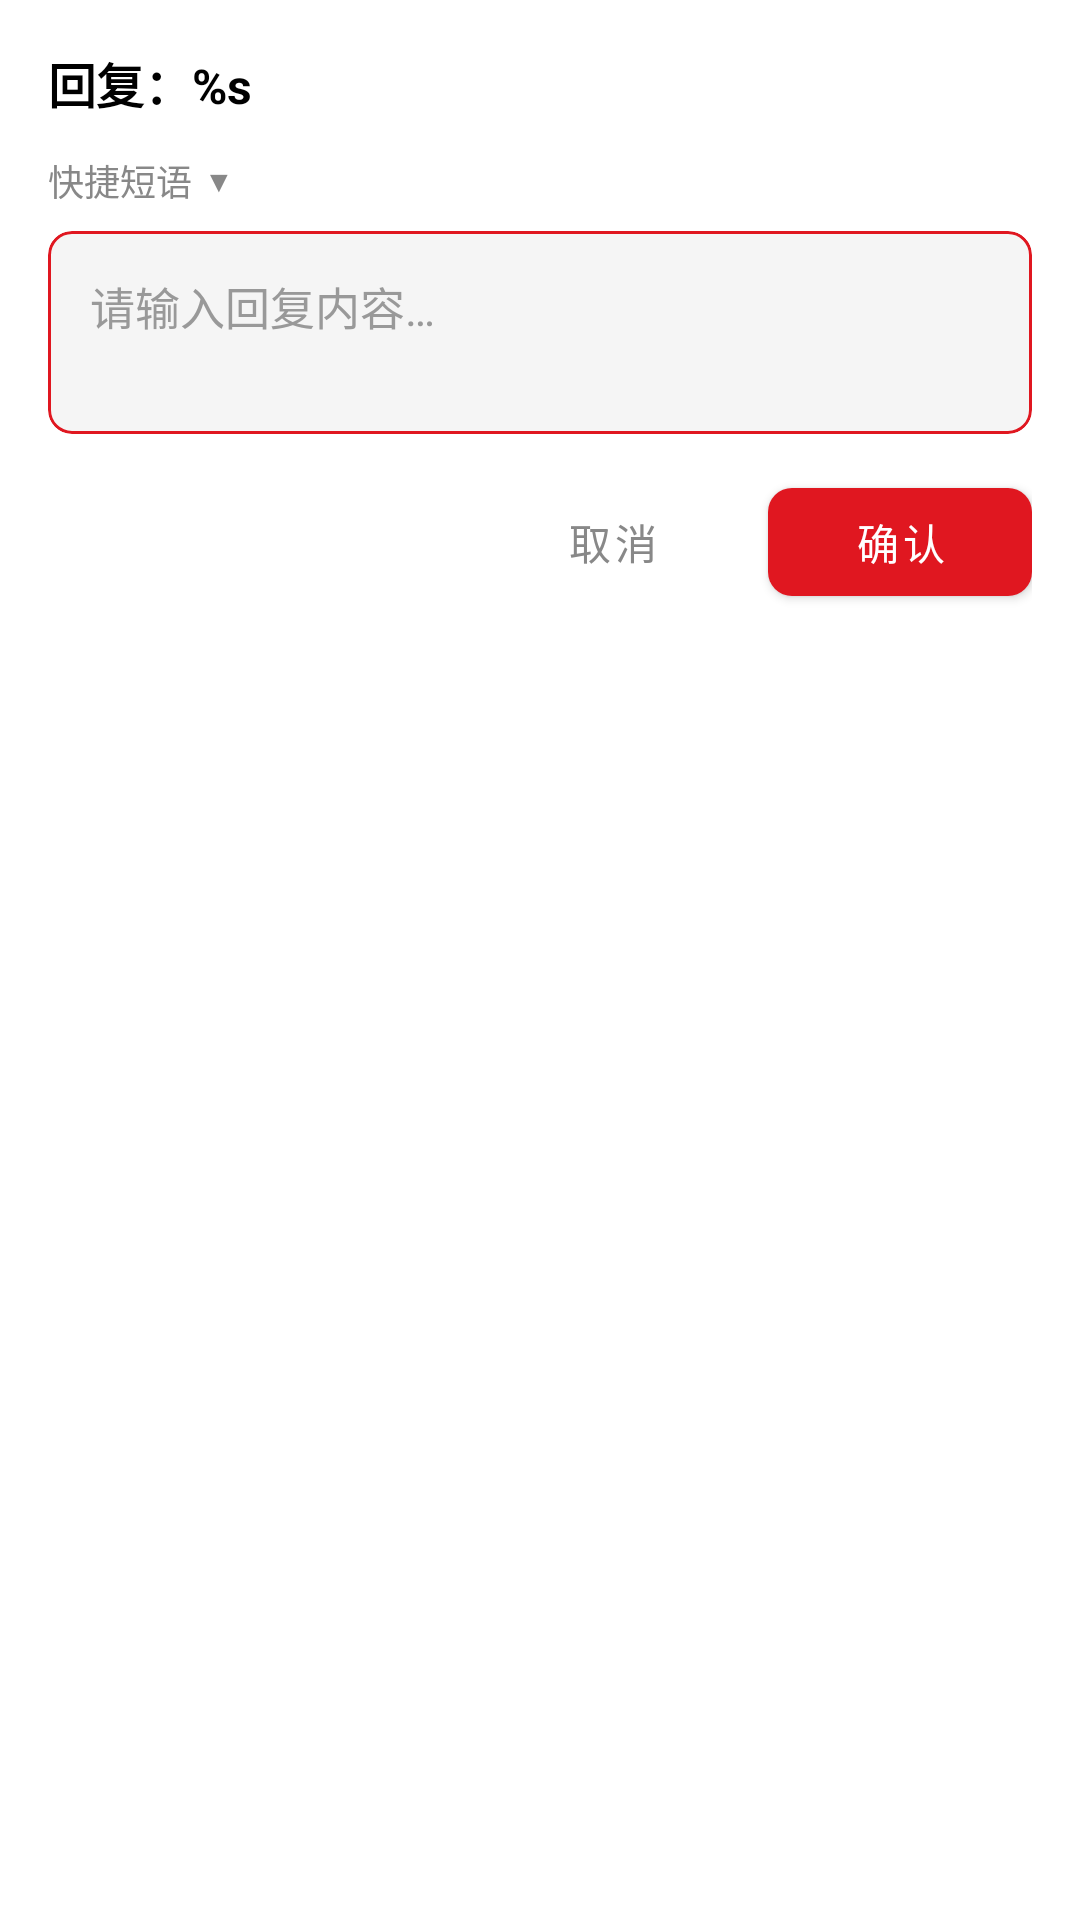

Reconstruct the res/layout file that produces this screen, plus the resources it refers to.
<!-- AndroidManifest.xml: application theme AppTheme -->
<!-- res/layout/dialog_reply_post.xml -->
<?xml version="1.0" encoding="utf-8"?>
<com.google.android.material.card.MaterialCardView
    xmlns:android="http://schemas.android.com/apk/res/android"
    xmlns:app="http://schemas.android.com/apk/res-auto"
    android:layout_width="match_parent"
    android:layout_height="wrap_content"
    android:layout_marginStart="16dp"
    android:layout_marginEnd="16dp"
    android:layout_marginBottom="16dp"
    app:cardBackgroundColor="@color/white"
    app:cardCornerRadius="16dp"
    app:cardElevation="0dp"
    app:cardUseCompatPadding="false">

    <androidx.constraintlayout.widget.ConstraintLayout
        android:layout_width="match_parent"
        android:layout_height="wrap_content"
        android:padding="16dp">

        <com.google.android.material.textview.MaterialTextView
            android:id="@+id/reply_to"
            android:layout_width="wrap_content"
            android:layout_height="wrap_content"
            android:text="@string/reply_post_dialog_title"
            android:textColor="@color/black"
            android:textSize="16sp"
            android:textStyle="bold"
            app:layout_constraintStart_toStartOf="parent"
            app:layout_constraintTop_toTopOf="parent" />

        
        <LinearLayout
            android:id="@+id/quick_reply_section"
            android:layout_width="match_parent"
            android:layout_height="wrap_content"
            android:layout_marginTop="8dp"
            android:orientation="vertical"
            app:layout_constraintTop_toBottomOf="@id/reply_to">

            <LinearLayout
                android:id="@+id/quick_reply_header"
                android:layout_width="wrap_content"
                android:layout_height="wrap_content"
                android:clickable="true"
                android:focusable="true"
                android:gravity="center_vertical"
                android:paddingTop="4dp"
                android:paddingBottom="4dp">

                <TextView
                    android:layout_width="wrap_content"
                    android:layout_height="wrap_content"
                    android:text="快捷短语"
                    android:textColor="#888888"
                    android:textSize="12sp" />

                <TextView
                    android:id="@+id/quick_reply_arrow"
                    android:layout_width="wrap_content"
                    android:layout_height="wrap_content"
                    android:layout_marginStart="4dp"
                    android:text="▼"
                    android:textColor="#888888"
                    android:textSize="10sp" />
            </LinearLayout>

            <HorizontalScrollView
                android:id="@+id/quick_reply_scroll"
                android:layout_width="match_parent"
                android:layout_height="wrap_content"
                android:layout_marginTop="4dp"
                android:layout_marginBottom="4dp"
                android:scrollbars="none"
                android:visibility="gone">

                <LinearLayout
                    android:id="@+id/quick_reply_container"
                    android:layout_width="wrap_content"
                    android:layout_height="wrap_content"
                    android:orientation="horizontal" />
            </HorizontalScrollView>
        </LinearLayout>

        
        <com.google.android.material.card.MaterialCardView
            android:id="@+id/input_bg_card"
            android:layout_width="match_parent"
            android:layout_height="wrap_content"
            android:layout_marginTop="4dp"
            app:cardBackgroundColor="#F5F5F5"
            app:cardCornerRadius="8dp"
            app:cardElevation="0dp"
            app:strokeWidth="1dp"
            app:strokeColor="@color/pojie_logo"
            app:layout_constraintTop_toBottomOf="@id/quick_reply_section">

            <EditText
                android:id="@+id/reply_content"
                android:layout_width="match_parent"
                android:layout_height="wrap_content"
                android:background="@android:color/transparent"
                android:gravity="top|start"
                android:padding="14dp"
                android:hint="@string/reply_post_input_hint"
                android:inputType="textMultiLine"
                android:maxLines="6"
                android:minLines="2"
                android:textColor="@color/black"
                android:textColorHint="#999999"
                android:textSize="15sp" />
        </com.google.android.material.card.MaterialCardView>

        
        <LinearLayout
            android:layout_width="match_parent"
            android:layout_height="wrap_content"
            android:layout_marginTop="12dp"
            android:gravity="end"
            android:orientation="horizontal"
            app:layout_constraintTop_toBottomOf="@id/input_bg_card">

            <com.google.android.material.button.MaterialButton
                android:id="@+id/btn_cancel"
                style="@style/Widget.MaterialComponents.Button.TextButton"
                android:layout_width="wrap_content"
                android:layout_height="wrap_content"
                android:layout_marginEnd="8dp"
                android:text="@string/reply_post_btn_cancel"
                android:textColor="#888888"
                android:textSize="14sp" />

            <com.google.android.material.button.MaterialButton
                android:id="@+id/btn_confirm"
                android:layout_width="wrap_content"
                android:layout_height="wrap_content"
                android:text="@string/reply_post_btn_confirm"
                android:textColor="@color/white"
                android:textSize="14sp"
                app:backgroundTint="@color/pojie_logo"
                app:cornerRadius="8dp" />
        </LinearLayout>
    </androidx.constraintlayout.widget.ConstraintLayout>
</com.google.android.material.card.MaterialCardView>
<!-- resources referenced by this layout -->
<resources>
  <color name="black">#000000</color>
  <color name="pojie_logo">#E01720</color>
  <color name="white">#ffffff</color>
  <string name="reply_post_btn_cancel">取消</string>
  <string name="reply_post_btn_confirm">确认</string>
  <string name="reply_post_dialog_title">回复：%s</string>
  <string name="reply_post_input_hint">请输入回复内容…</string>
  <style name="AppTheme" parent="Theme.MaterialComponents.Light.NoActionBar">
          <item name="colorPrimary">@color/white</item>
          <item name="colorPrimaryDark">@color/white</item>
          <item name="colorAccent">@color/colorAccent</item>
          <item name="colorSurface">@color/white</item>
          <item name="colorOnPrimary">@color/black</item>
          <item name="colorOnSurface">@color/black</item>
          <item name="android:textColorPrimary">@color/black_effective</item>
          <item name="android:textColorSecondary">@color/black_effective</item>
          <item name="android:textColor">@color/black_effective</item>
  
          <item name="android:windowBackground">@color/white</item>
          <item name="android:windowContentOverlay">@null</item>
  
          <item name="android:windowIsTranslucent">false</item>
          <item name="android:windowDisablePreview">true</item>
          <item name="android:windowNoTitle">true</item>
          <item name="android:windowActionBar">false</item>
  
          <item name="android:statusBarColor">@color/white</item>
          <item name="android:windowTranslucentStatus">false</item>
          <item name="android:windowDrawsSystemBarBackgrounds">true</item>
          <item name="android:windowLightStatusBar">true</item>
          <item name="android:navigationBarColor">@android:color/transparent</item>
          <item name="android:textAllCaps">false</item>
          <item name="android:textSize">@dimen/sp_16</item>
          <item name="android:typeface">sans</item>
  
          <item name="drawerArrowStyle">@style/MaterialDrawer.DrawerArrowStyle</item>
          <item name="android:homeAsUpIndicator">@drawable/ic_arrow_back_black_24px</item>
          <item name="actionOverflowButtonStyle">@style/LCGOverflowButtonStyle</item>
          <item name="searchViewStyle">@style/LCGSearchView</item>
  
          <item name="toolbarStyle">@style/AppToolbarStyle</item>
      </style>
  <color name="colorAccent">@color/pojie_logo</color>
  <color name="black_effective">#2a2a2a</color>
  <style name="MaterialDrawer.DrawerArrowStyle" parent="Widget.AppCompat.DrawerArrowToggle">
          <item name="spinBars">false</item>
          <item name="color">@color/black</item>
      </style>
  <style name="LCGOverflowButtonStyle" parent="Widget.AppCompat.ActionButton.Overflow">
          <item name="android:tint">@color/black</item>
      </style>
  <style name="LCGSearchView" parent="Widget.AppCompat.SearchView">
          <item name="defaultQueryHint">@string/input_key_word</item>
          <item name="queryBackground">@color/white</item>
          <item name="submitBackground">@color/white</item>
      </style>
  <style name="AppToolbarStyle" parent="Widget.MaterialComponents.Toolbar.Primary">
          <item name="android:background">@color/white</item>
          <item name="titleTextColor">@color/black</item>
          <item name="subtitleTextColor">@color/black</item>
          <item name="navigationIconTint">@color/black</item>
          <item name="actionMenuTextColor">@color/black</item>
          <item name="actionOverflowButtonStyle">@style/LCGOverflowButtonStyle.Black</item>
          <item name="elevation">0dp</item>
      </style>
  <string name="input_key_word">输入关键字</string>
  <style name="LCGOverflowButtonStyle.Black" parent="Widget.AppCompat.ActionButton.Overflow">
          <item name="android:tint">@color/black</item>
      </style>
</resources>
